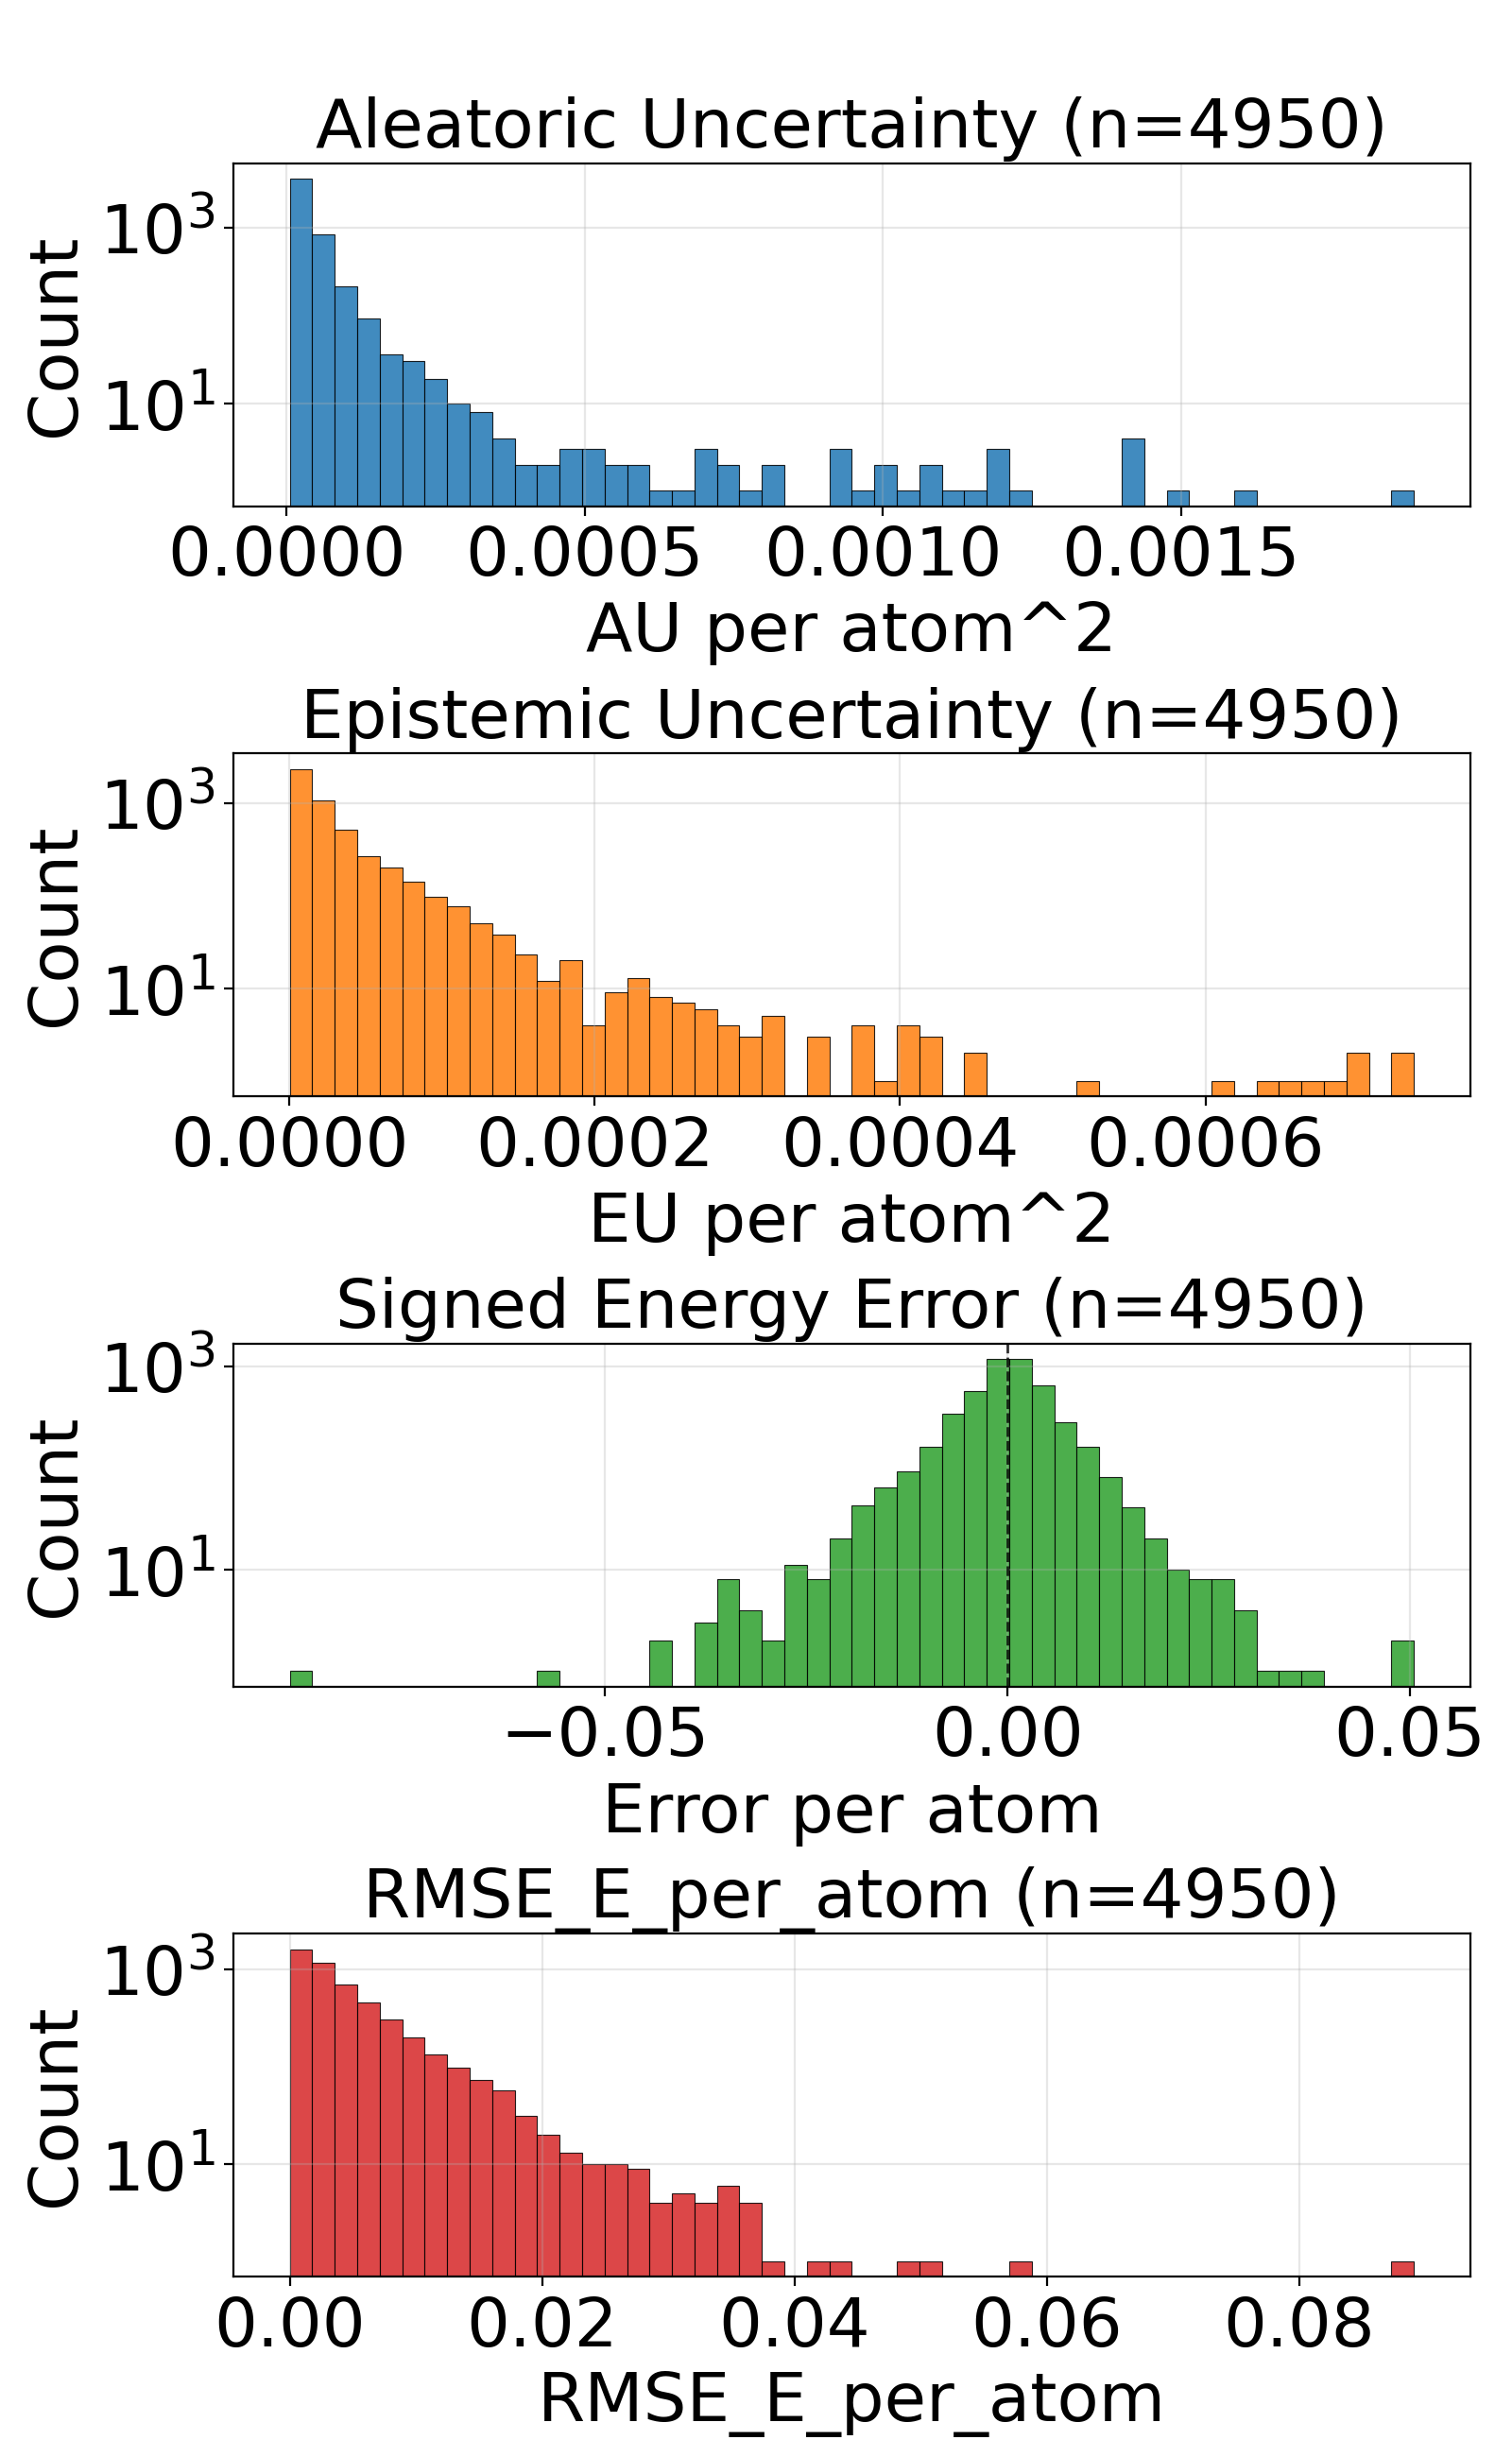

Values plotted in this chart, from the file beside it:
config_index, num_atoms, ref_energy, pred_energy, error, sq_error, rmse_e_atom, aleatoric_var, epistemic_var, total_var
0, 20.0, -525.8, -525.8, -0.001282, 1.642853021621704e-06, 0.001282, 2.2219097445486113e-05, 1.0221823686151765e-05, 3.2440919312648475e-05
1, 22.0, -613.4, -613.4, -0.0006714, 4.507601261138916e-07, 0.0006714, 8.285021067422349e-06, 1.2092292536181048e-06, 9.494250662100967e-06
2, 22.0, -613.4, -613.4, -0.001831, 3.3527612686157227e-06, 0.001831, 1.0564445801719557e-05, 3.9933247535373084e-06, 1.4557770555256866e-05
3, 22.0, -664, -664, -0.001404, 1.9706785678863525e-06, 0.001404, 1.0351296623412054e-05, 5.681626589648658e-06, 1.6032923667808063e-05
4, 23.0, -724.1, -724.1, 0.001648, 2.7157366275787354e-06, 0.001648, 1.170659379567951e-05, 3.147311417706078e-06, 1.4853905668132938e-05
5, 23.0, -724, -724, -0.005432, 2.950802445411682e-05, 0.005432, 1.4422835192817729e-05, 1.4546513739333022e-05, 2.896934893215075e-05
6, 22.0, -546.5, -546.5, -0.0006104, 3.725290298461914e-07, 0.0006104, 7.749792530375998e-06, 2.0315869733167347e-06, 9.781379048945382e-06
7, 22.0, -546.5, -546.5, 0.003601, 1.2967735528945923e-05, 0.003601, 1.105872343032388e-05, 3.7373974919319153e-06, 1.4796120922255795e-05
8, 24.0, -625, -625, -0.0004883, 2.384185791015625e-07, 0.0004883, 9.282738574256655e-06, 5.1164997785235755e-06, 1.439923835278023e-05
9, 24.0, -625, -625, 0.003296, 1.0862946510314941e-05, 0.003296, 8.458203410555143e-06, 1.2304633401072351e-06, 9.688666978036053e-06
10, 24.0, -563.7, -563.7, 0.005066, 2.5663524866104126e-05, 0.005066, 9.37809090828523e-06, 1.0948255294351839e-05, 2.032634620263707e-05
11, 24.0, -563.6, -563.6, -0.002136, 4.563480615615845e-06, 0.002136, 1.5712081221863627e-05, 1.078881359717343e-05, 2.6500894819037057e-05
12, 25.0, -623, -623, -6.103515625e-05, 3.725290298461914e-09, 6.103515625e-05, 7.402577466564253e-06, 2.257339701827732e-06, 9.65991694101831e-06
13, 25.0, -623, -623, -0.001343, 1.8030405044555664e-06, 0.001343, 7.401512448268477e-06, 9.188428293782636e-07, 8.320354936586227e-06
14, 23.0, -547.6, -547.6, 0.0008545, 7.301568984985352e-07, 0.0008545, 2.6074823836097494e-05, 1.686513496679254e-05, 4.293995880289003e-05
15, 24.0, -610, -610, 0.0009155, 8.381903171539307e-07, 0.0009155, 1.1517108760017436e-05, 2.1554528757405933e-06, 1.3672561181010678e-05
16, 25.0, -667.5, -667.5, 0.002991, 8.944422006607056e-06, 0.002991, 1.322103344136849e-05, 1.0627694791764952e-05, 2.3848728233133443e-05
17, 26.0, -720.5, -720.5, 0.005005, 2.504885196685791e-05, 0.005005, 9.041486009664368e-06, 4.239566806063522e-06, 1.328105281572789e-05
18, 26.0, -621, -621, -0.001709, 2.9206275939941406e-06, 0.001709, 8.047381015785504e-06, 3.3248215913772583e-06, 1.1372202607162762e-05
19, 27.0, -673.8, -673.8, 0.001343, 1.8030405044555664e-06, 0.001343, 1.495167725806823e-05, 1.6220659745158628e-05, 3.117233791272156e-05
20, 27.0, -673.8, -673.7, 0.00769, 5.914270877838135e-05, 0.00769, 1.2529936611826997e-05, 7.997453394636977e-06, 2.0527390006463975e-05
21, 27.0, -673.7, -673.8, -0.002502, 6.2622129917144775e-06, 0.002502, 1.1363760677340906e-05, 5.037710252508987e-06, 1.6401470929849893e-05
22, 26.0, -578.2, -578.2, 0.002258, 5.09992241859436e-06, 0.002258, 1.4380117136170156e-05, 9.818561011343263e-06, 2.419867814751342e-05
23, 28.0, -630.3, -630.3, -0.0003662, 1.341104507446289e-07, 0.0003662, 1.3243668036011513e-05, 5.224160759098595e-06, 1.8467828340362757e-05
24, 29.0, -640.8, -640.8, 0.001953, 3.814697265625e-06, 0.001953, 1.094163872039644e-05, 5.539320227399003e-06, 1.6480958947795443e-05
25, 33.0, -811.1, -811.2, -0.002014, 4.056841135025024e-06, 0.002014, 1.4476824617304374e-05, 4.306063146941597e-06, 1.878288821899332e-05
26, 25.0, -505.1, -505.1, -0.0006714, 4.507601261138916e-07, 0.0006714, 8.18328499008203e-06, 4.278775122656953e-06, 1.2462060112738982e-05
27, 27.0, -523.4, -523.4, -0.001953, 3.814697265625e-06, 0.001953, 1.0947131158900447e-05, 4.006922154076165e-06, 1.4954053767723963e-05
28, 29.0, -590, -590, 0.003906, 1.52587890625e-05, 0.003906, 1.2936397070006933e-05, 6.498768925666809e-06, 1.9435166905168444e-05
29, 29.0, -590, -590, -0.005859, 3.4332275390625e-05, 0.005859, 1.1216183338547125e-05, 5.249492915027076e-06, 1.646567579882685e-05
30, 34.0, -771.4, -771.3, 0.004517, 2.039968967437744e-05, 0.004517, 1.1833762982860208e-05, 9.366311132907867e-06, 2.1200074115768075e-05
31, 34.0, -771.4, -771.4, 0.002014, 4.056841135025024e-06, 0.002014, 8.929360774345696e-06, 1.8602237332743243e-06, 1.0789584848680533e-05
32, 26.0, -408.4, -408.4, -0.001526, 2.3283064365386963e-06, 0.001526, 5.826271262776572e-06, 3.248825578339165e-06, 9.075096386368386e-06
33, 28.0, -485.5, -485.5, -0.000824, 6.789341568946838e-07, 0.000824, 6.103990017436445e-06, 2.072146116915974e-06, 8.176136361726094e-06
34, 28.0, -485.4, -485.4, -0.0001831, 3.3527612686157227e-08, 0.0001831, 9.890954970614985e-06, 9.258464160666335e-06, 1.9149418221786618e-05
35, 29.0, -539.2, -539.2, -0.007507, 5.63599169254303e-05, 0.007507, 1.935216278070584e-05, 8.36886465549469e-06, 2.772102743620053e-05
36, 31.0, -636.4, -636.4, 0.0009766, 9.5367431640625e-07, 0.0009766, 1.3359097465581726e-05, 4.060566425323486e-06, 1.7419664800399914e-05
37, 35.0, -797.5, -797.5, -0.004578, 2.0954757928848267e-05, 0.004578, 1.6903626601560973e-05, 1.42659991979599e-05, 3.1169627618510276e-05
38, 35.0, -797.5, -797.5, -0.0004272, 1.825392246246338e-07, 0.0004272, 1.1667895705613773e-05, 1.0759196811704896e-05, 2.2427091607823968e-05
39, 30.0, -552.3, -552.3, 0.00293, 8.58306884765625e-06, 0.00293, 1.8933200408355333e-05, 1.767110006767325e-05, 3.660430229501799e-05
40, 34.0, -728, -728, 0.001282, 1.642853021621704e-06, 0.001282, 1.1301698577881325e-05, 5.915574547543656e-06, 1.721727312542498e-05
41, 34.0, -728, -728, 0.002991, 8.944422006607056e-06, 0.002991, 1.0318012755305972e-05, 2.6546417757344898e-06, 1.2972654076293111e-05
42, 34.0, -728, -728, -0.001404, 1.9706785678863525e-06, 0.001404, 1.1974424523941707e-05, 7.05774891684996e-06, 1.9032173440791667e-05
43, 34.0, -728.1, -728, 0.00531, 2.8196722269058228e-05, 0.00531, 1.0550090337346774e-05, 1.6765668533480493e-06, 1.2226657418068498e-05
44, 27.0, -468.9, -468.9, -0.006042, 3.651157021522522e-05, 0.006042, 1.097972290153848e-05, 1.5274528777808882e-05, 2.6254252588842064e-05
45, 28.0, -525.2, -525.2, 0.0004883, 2.384185791015625e-07, 0.0004883, 8.21418780105887e-06, 5.824118943564827e-06, 1.4038307199371047e-05
46, 28.0, -432.8, -432.8, 0.001282, 1.642853021621704e-06, 0.001282, 8.980039638117887e-06, 3.7741847336292267e-06, 1.2754224371747114e-05
47, 28.0, -432.9, -432.9, 0.0006714, 4.507601261138916e-07, 0.0006714, 7.8680886872462e-06, 2.3907516606413992e-06, 1.0258840120513923e-05
48, 29.0, -488.5, -488.5, 0.001343, 1.8030405044555664e-06, 0.001343, 2.876636244764086e-05, 1.41473956318805e-05, 4.291375807952136e-05
49, 34.0, -684.8, -684.8, -0.0003052, 9.313225746154785e-08, 0.0003052, 1.085248095478164e-05, 2.3033469460642664e-06, 1.3155828128219582e-05
50, 34.0, -684.8, -684.8, -0.0004272, 1.825392246246338e-07, 0.0004272, 1.1669742889353074e-05, 7.439591172442306e-06, 1.9109334971290082e-05
51, 36.0, -760.4, -760.4, -0.001404, 1.9706785678863525e-06, 0.001404, 1.0944745554297697e-05, 5.592033176071709e-06, 1.6536778275622055e-05
52, 30.0, -454.2, -454.2, -0.0005493, 3.0174851417541504e-07, 0.0005493, 5.916286227147793e-06, 5.000224518880714e-06, 1.0916510291281156e-05
53, 35.0, -681.6, -681.6, -0.001404, 1.9706785678863525e-06, 0.001404, 9.88112333288882e-06, 3.8038938328099903e-06, 1.368501762044616e-05
54, 35.0, -681.6, -681.6, -0.0007324, 5.364418029785156e-07, 0.0007324, 8.271234946732875e-06, 1.9177794001734583e-06, 1.0189014574280009e-05
55, 35.0, -681.6, -681.6, 0.0006714, 4.507601261138916e-07, 0.0006714, 8.45447721076198e-06, 2.97203655463818e-06, 1.1426513992773835e-05
56, 37.0, -725.2, -725.2, 0.005188, 2.691522240638733e-05, 0.005188, 1.1502194865897764e-05, 2.4256296455860138e-05, 3.57584904122632e-05
57, 29.0, -437.7, -437.7, -0.0003662, 1.341104507446289e-07, 0.0003662, 1.0166851097892504e-05, 4.008133146271575e-06, 1.417498424416408e-05
58, 30.0, -491.4, -491.4, -0.002197, 4.827976226806641e-06, 0.002197, 6.406099601008464e-06, 3.7710183278250042e-06, 1.0177118383580819e-05
59, 31.0, -541.4, -541.4, 0.0005493, 3.0174851417541504e-07, 0.0005493, 8.575659194320906e-06, 2.9014422580075916e-06, 1.1477100997581147e-05
... 4,890 more rows
